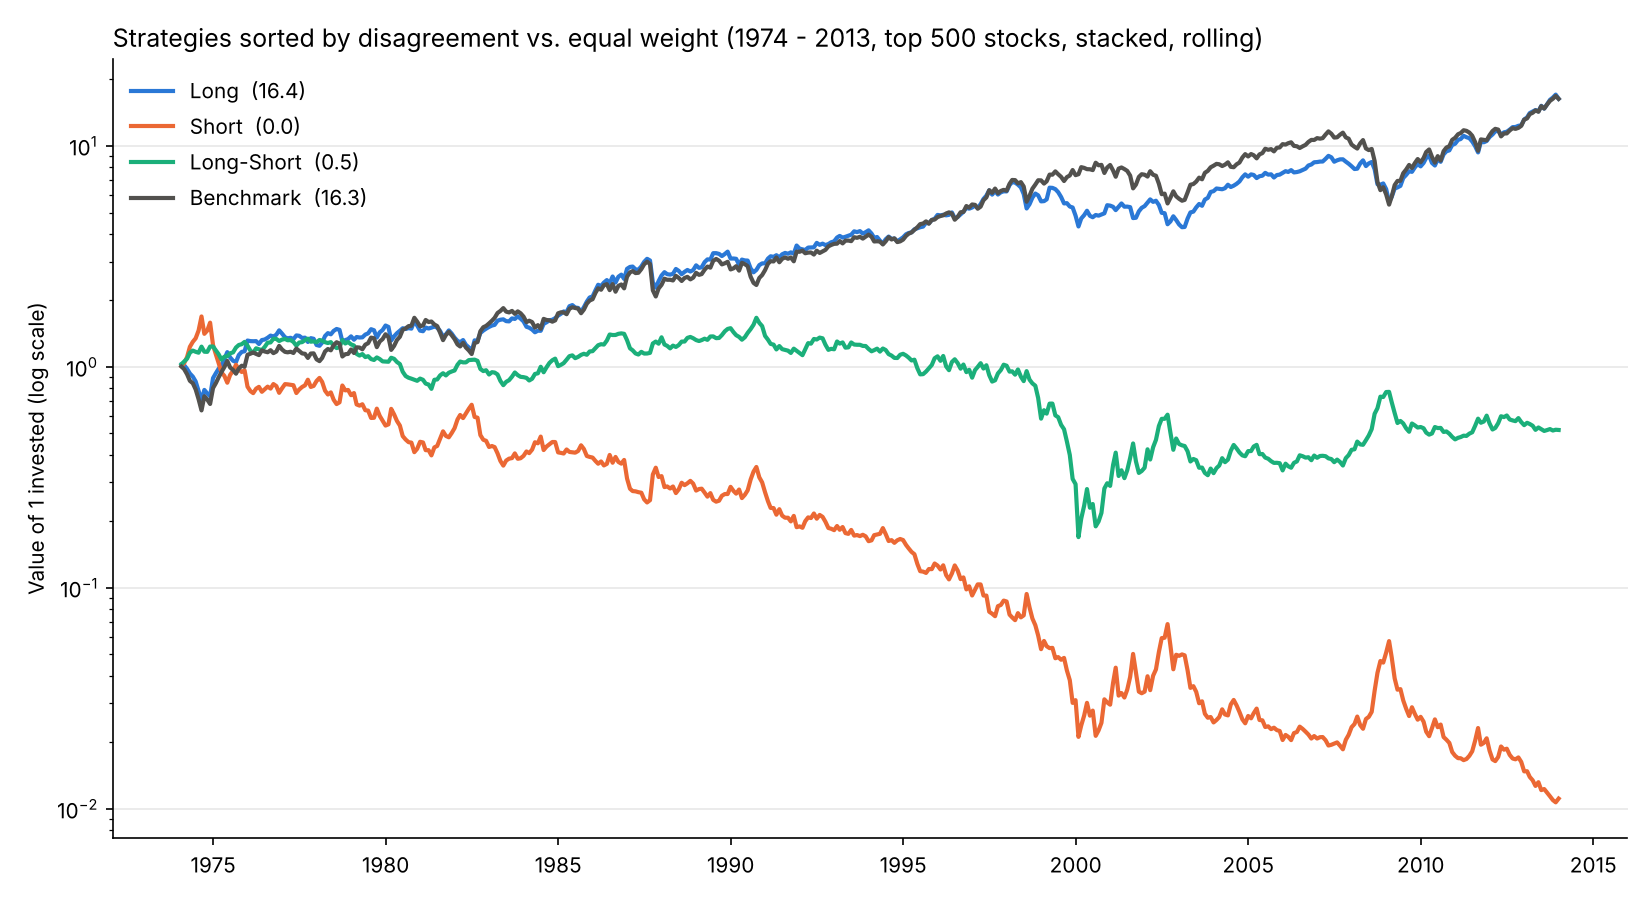

Source data for this figure (header and first rows):
, , Ann. Return, Ann. Volatility, Sharpe Ratio, Max Drawdown
Long, MFD, 0.07237, 0.1461, 0.5531, -0.3809
Short, MFD, -0.1064, 0.2743, -0.2701, -0.9937
Long-Short, MFD, -0.01629, 0.211, 0.03181, -0.8983
Benchmark, Equal Weight, 0.07234, 0.1657, 0.5065, -0.5339
